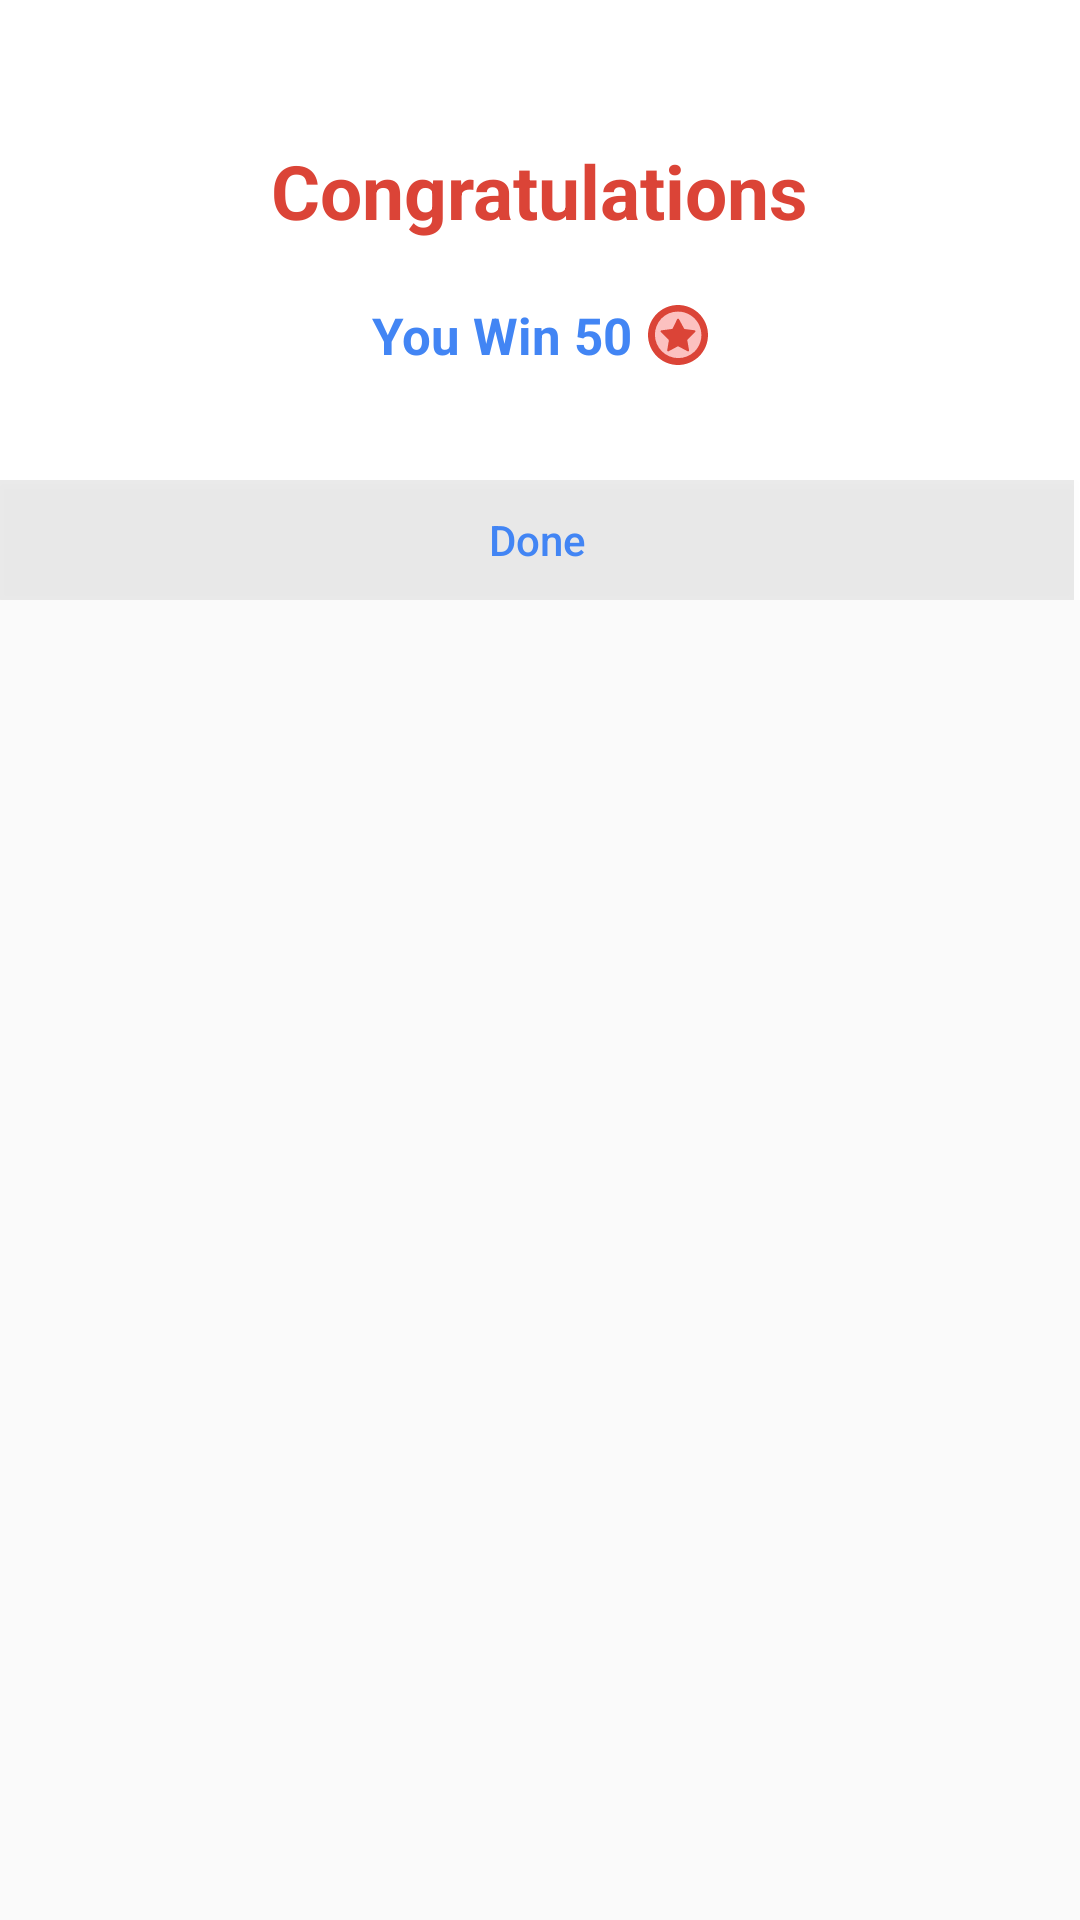

The Android layout XML behind this screen, and the referenced resources:
<!-- AndroidManifest.xml: application theme Theme.Hammer -->
<!-- res/layout/reward_dialog.xml -->
<?xml version="1.0" encoding="utf-8"?>
<RelativeLayout xmlns:android="http://schemas.android.com/apk/res/android"
    android:layout_width="match_parent"
    android:layout_height="match_parent"
    style="MyThemeOverlayAlertDialog">

    <RelativeLayout
        android:id="@+id/successCard"
        android:layout_width="match_parent"
        android:background="@color/white"
        android:layout_height="200dp">

        <RelativeLayout
            android:layout_width="match_parent"
            android:layout_height="match_parent"
            android:gravity="center"
            android:orientation="vertical">

            <LinearLayout
                android:layout_width="match_parent"
                android:layout_height="match_parent"
                android:gravity="center"
                android:layout_above="@+id/buttonLayout"
                android:orientation="vertical">
                <TextView
                    android:layout_width="wrap_content"
                    android:layout_height="wrap_content"
                    android:textSize="25sp"
                    android:textStyle="bold"
                    android:layout_marginTop="10dp"
                    android:textColor="@color/google_red"
                    android:text="@string/congratulations"/>

                <LinearLayout
                    android:layout_width="wrap_content"
                    android:layout_height="wrap_content"
                    android:gravity="center"
                    android:layout_marginTop="20dp"
                    android:orientation="horizontal">
                    <TextView
                        android:layout_width="wrap_content"
                        android:layout_height="wrap_content"
                        android:textSize="17sp"
                        android:textStyle="bold"
                        android:textColor="@color/google_blue"
                        android:text="You Win 50"/>
                    <ImageView
                        android:layout_width="20dp"
                        android:layout_height="20dp"
                        android:layout_marginStart="5dp"
                        android:src="@drawable/ic_token"/>
                </LinearLayout>

            </LinearLayout>

            <LinearLayout
                android:id="@+id/buttonLayout"
                android:layout_width="match_parent"
                android:layout_height="40dp"
                android:orientation="horizontal"
                android:layout_alignParentBottom="true">
                <RelativeLayout
                    android:layout_width="0dp"
                    android:layout_height="match_parent"
                    android:layout_weight="1">

                    <Button
                        android:id="@+id/done"
                        android:layout_width="match_parent"
                        android:layout_height="40dp"
                        android:layout_alignParentBottom="true"
                        android:layout_marginEnd="2dp"
                        android:background="@color/film"
                        android:text="@string/done"
                        android:textAllCaps="false"
                        android:textColor="@color/google_blue" />
                </RelativeLayout>
            </LinearLayout>

        </RelativeLayout>
    </RelativeLayout>
</RelativeLayout>
<!-- resources referenced by this layout -->
<resources>
  <color name="film">#14000000</color>
  <color name="google_blue">#4285F4</color>
  <color name="google_red">#DB4437</color>
  <color name="white">#FFFFFFFF</color>
  <!-- drawable ic_token (drawable) -->
  <vector xmlns:android="http://schemas.android.com/apk/res/android"
      android:width="454.81dp"
      android:height="454.81dp"
      android:viewportWidth="454.81"
      android:viewportHeight="454.81">
    <path
        android:pathData="M227.416,227.41m-143.125,143.125a202.41,202.41 90,1 1,286.251 -286.251a202.41,202.41 90,1 1,-286.251 286.251"
        android:fillColor="#fcc1c0"/>
    <path
        android:pathData="M227.41,50A177.41,177.41 0,0 1,352.85 352.85,177.41 177.41,0 0,1 102,102 176.24,176.24 0,0 1,227.41 50m0,-50C101.81,0 0,101.81 0,227.41s101.81,227.4 227.41,227.4S454.81,353 454.81,227.41 353,0 227.41,0Z"
        android:fillColor="#db4437"/>
    <path
        android:pathData="M158.21,269.08 L145.48,342.6a7.59,7.59 0,0 0,11.07 8l67.61,-36.38a7.58,7.58 0,0 1,7.15 0l68.87,36.51a7.58,7.58 0,0 0,11 -8l-13.06,-74a7.6,7.6 0,0 1,2.07 -6.65l57.06,-57.79a7.59,7.59 0,0 0,-4.46 -12.86l-73.7,-9.22a7.57,7.57 0,0 1,-5.72 -3.9l-38.68,-71.08a7.59,7.59 0,0 0,-13.5 0.33l-33.84,70a7.56,7.56 0,0 1,-5.85 4.22L102,192a7.59,7.59 0,0 0,-4.34 12.94l58.43,57.44A7.58,7.58 0,0 1,158.21 269.08Z"
        android:fillColor="#db4437"/>
  </vector>
  <string name="congratulations">Congratulations</string>
  <string name="done">Done</string>
  <style name="Theme.Hammer" parent="Theme.AppCompat.Light.NoActionBar">
          
          <item name="colorPrimary">@color/purple_500</item>
          <item name="colorPrimaryVariant">@color/purple_700</item>
          <item name="colorOnPrimary">@color/white</item>
          
          <item name="colorSecondary">@color/teal_200</item>
          <item name="colorSecondaryVariant">@color/teal_700</item>
          <item name="colorOnSecondary">@color/black</item>
          
          <item name="android:statusBarColor" tools:targetApi="l">?attr/colorPrimaryVariant</item>
          
      </style>
  <color name="purple_500">#FF6200EE</color>
  <color name="purple_700">#4285F4</color>
  <color name="teal_200">#FF03DAC5</color>
  <color name="teal_700">#0F9D58</color>
  <color name="black">#FF000000</color>
</resources>
